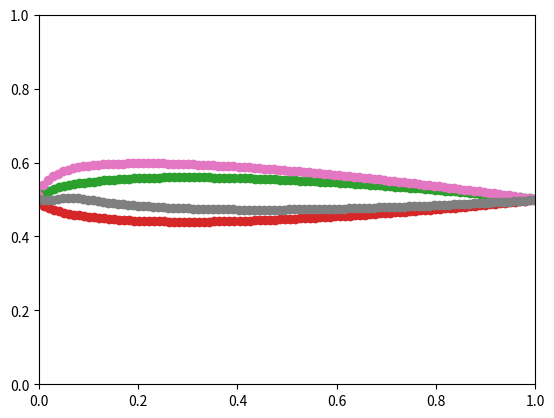

The matplotlib source for this figure:
# coding: utf-8
import numpy as np
import matplotlib.pyplot as plt

class Naca_4_digit(object):
    def __init__(self, int_4, attack_angle_deg, resolution, quasi_equidistant=True, length_adjust=False, from5digit=False):
        if from5digit == False:
            self.m = float(int_4[0]) / 100  # maximum camber
            self.p = float(int_4[1]) / 10  # position of the maximum camber
            self.t = float(int_4[2:4]) / 100    # maximum thickness
            self.load_setting(attack_angle_deg, resolution, quasi_equidistant, length_adjust)
            self.__y_c()
            self.__dyc_dx()
        self.__y_t()
        self.theta = np.arctan(self.dyc_dx)
        self.get_surface()
        if quasi_equidistant == True:
            self.get_quasi_equidistant_line()
        
    def load_setting(self, attack_angle_deg, resolution, quasi_equidistant=True, length_adjust=False):
        self.use_quasi_equidistant = quasi_equidistant
        self.reshape = length_adjust
        if quasi_equidistant == True:
            self.resolution = 100 * resolution
        else:
            self.resolution = resolution
        self.new_resolution = resolution
        self.attack_angle = attack_angle_deg
        self.x = np.linspace(start = 0, stop = 1, num = self.resolution)
        
        
    def __y_c(self):
        x_lt_p = lambda m, p, x: m / (p ** 2) * (2.0 * p * x - x ** 2)
        x_ge_p = lambda m, p, x: m / ((1 - p) ** 2) * ((1.0 - 2.0 * p) + 2.0 * p * x - x ** 2)
        
        m = self.m
        p = self.p
        x = self.x
        if ((p != 0) and (p != 1)):
            self.y_c = np.where(x < p, x_lt_p(m, p, x), x_ge_p(m, p, x))
        elif (p == 0):
            self.y_c = m * (1.0 - x**2)
        elif (p == 1):
            self.y_c = m * (2.0 * x - x ** 2)
    
    def __y_t(self):
        t = self.t
        x = self.x
        self.y_t = t / 0.2 * (0.2969 * np.sqrt(x) - 0.1260 * x - 0.3516 * x**2 + 0.2843 * x**3 - 0.1015 * x**4)
    
    def __dyc_dx(self):
        x_lt_p = lambda m, p, x: 2.0 * m / (p ** 2) * (p - x)
        x_ge_p = lambda m, p, x: 2.0 * m / ((1.0 - p) ** 2) * (p - x)
        
        m = self.m
        p = self.p
        x = self.x
        if ((p != 0) and (p != 1)):
            self.dyc_dx = np.where(x < p, x_lt_p(m, p, x), x_ge_p(m, p, x))
        elif (p == 0):
            self.dyc_dx = - 2.0 * m * x
        elif (p == 1):
            self.dyc_dx = 2.0 * m * (1.0 - x)
    
    
    def get_surface(self):
        # original NACA-4digit wings
        # upper
        vec_l = np.full((3, self.resolution), 1.0)
        vec_u = np.full((3, self.resolution), 1.0)
        
        vec_u[0] = self.x - self.y_t * np.sin(self.theta) - 0.5
        vec_u[1] = self.y_c + self.y_t * np.cos(self.theta)
        # lower
        vec_l[0] = self.x + self.y_t * np.sin(self.theta) - 0.5
        vec_l[1] = self.y_c - self.y_t * np.cos(self.theta)

        attack_angle = self.attack_angle / 180 * (np.pi)
        rotMat = np.array([[np.cos(attack_angle), np.sin(attack_angle), 0], [- np.sin(attack_angle), np.cos(attack_angle), 0], [0, 0, 1]])
        
        rot_l = rotMat.dot(vec_l)
        rot_u = rotMat.dot(vec_u)

        if self.reshape == True:
            x_min = min(np.min(rot_l[0]), np.min(rot_u[0]))
            x_max = max(np.max(rot_l[0]), np.max(rot_u[0]))
            rate = 1.0 / (x_max - x_min)

            if rate != 1.0:
                expMat = np.array([[rate, 0, 0], [0, rate, 0], [0, 0, 1]])
                rot_l = expMat.dot(rot_l)
                rot_u = expMat.dot(rot_u)

        self.x_l = rot_l[0] + 0.5
        self.y_l = rot_l[1] + 0.5
        self.x_u = rot_u[0] + 0.5
        self.y_u = rot_u[1] + 0.5

    
    def plot(self):
        plt.xlim([0, 1])
        plt.ylim([0, 1])
        plt.plot(self.x_u, self.y_u)
        plt.plot(self.x_l, self.y_l)
        plt.show()
        
    def get_quasi_equidistant_line(self):
        new_resolution = self.new_resolution
        x_min = min(np.min(self.x_u), np.min(self.x_l))
        x_max = max(np.max(self.x_u), np.max(self.x_l))

        if self.reshape == False:
            self.equidistant_x = np.linspace(start = 0, stop = 1, num = new_resolution)
        else:
            self.equidistant_x = np.linspace(start=x_min, stop=x_max, num=new_resolution)
        self.equidistant_y_l = np.zeros(new_resolution)
        self.equidistant_y_u = np.zeros(new_resolution)
        for index in range(new_resolution):
            if ((x_min <= self.equidistant_x[index]) and (x_max >= self.equidistant_x[index])):
                self.equidistant_y_l[index] = self.y_l[np.argmin(np.abs(self.x_l - self.equidistant_x[index]))]
                self.equidistant_y_u[index] = self.y_u[np.argmin(np.abs(self.x_u - self.equidistant_x[index]))]
            else:
                self.equidistant_y_l[index] = -1.0  # 外れ値
                self.equidistant_y_u[index] = -1.0


    def plot_quasi_equidistant_shape(self):
        plt.xlim([0, 1])
        plt.ylim([0, 1])
        plt.plot(self.equidistant_x, self.equidistant_y_u, "o")
        plt.plot(self.equidistant_x, self.equidistant_y_l, "o")
        plt.show()
    
    def transform2complex(self):
        z_u_reverse = (self.x_u + 1j * self.y_u)[::-1]
        z_l = self.x_l + 1j * self.y_l
        if self.use_quasi_equidistant == True:
            return np.concatenate([z_u_reverse[::100], z_l[::100], z_u_reverse[0].reshape(-1)])
        else:
            if z_u_reverse[self.resolution - 1] == z_l[0]:
                return np.concatenate([z_u_reverse, z_l[1:], z_u_reverse[0].reshape(-1)])
            else:
                return np.concatenate([z_u_reverse, z_l, z_u_reverse[0].reshape(-1)])


class Naca_5_digit(Naca_4_digit):
    def __init__(self, int_5, attack_angle_deg, resolution, quasi_equidistant = True, length_adjust = False, from5digit = True):
        self.cl = float(int_5[0])*(3.0/2.0) / 10  # designed lift_coefficient
        self.p = float(int_5[1]) / 2.0 / 10  # position of the maximum camber
        self.ref = int_5[2]             # enable / disable reflect
        self.t = float(int_5[3:5]) / 100.0  # maximum thickness

        self.camberline_plofile = int(int_5[0:3])
        self.camberline_plofile_table()
        self.load_setting(attack_angle_deg, resolution, quasi_equidistant, length_adjust)
        self.__y_c()
        self.__dyc_dx()
        super(Naca_5_digit, self).__init__(int_5, attack_angle_deg, resolution, quasi_equidistant = quasi_equidistant, length_adjust = length_adjust, from5digit = True)

    def __y_c(self):
        x_lt_m_nr = lambda m, k1, x: k1 / 6.0 * (x ** 3 - 3.0 * m * x ** 2 + m ** 2 * (3.0 - m) * x)
        x_gt_m_nr = lambda m, k1, x: k1 / 6.0 * m ** 3 * (1.0 - x)

        x_lt_m_rf = lambda m, k1, k2_k1, x: k1 / 6.0 * ((x - m)**3 - k2_k1 * (1.0-m)**3 * x - m**3 * x + m**3)
        x_gt_m_rf = lambda m, k1, k2_k1, x: k1 / 6.0 * (k2_k1 * (x - m)**3 - k2_k1 * (1.0 - m)**3 * x - m**3 * x + m**3)

        m = self.m
        k1 = self.k1
        x = self.x
        if int(self.ref) == 0:    # not reflected
            self.y_c = np.where(x < m, x_lt_m_nr(m, k1, x), x_gt_m_nr(m, k1, x))
        else:
            k2_k1 = self.k2byk1
            self.y_c = np.where(x < m, x_lt_m_rf(m, k1, k2_k1, x), x_gt_m_rf(m, k1, k2_k1, x))
            

    def __dyc_dx(self):
        x_lt_m_nr = lambda m, k1, x: k1 / 6.0 * (3.0 * x ** 2 - 6.0 * m * x + m ** 2 * (3.0 - m))
        x_gt_m_nr = lambda m, k1, x: - k1 / 6.0 * m ** 3

        x_lt_m_rf = lambda m, k1, k2_k1, x: k1 / 6.0 * (3.0 * (x - m) ** 2 - k2_k1 * (1.0 - m) ** 3 - m ** 3)
        x_gt_m_rf = lambda m, k1, k2_k1, x: k1 / 6.0 * (3.0 * k2_k1 * (x - m) ** 2 - k2_k1 * (1.0 - m) ** 3 - m ** 3)

        m = self.m
        k1 = self.k1
        x = self.x
        if int(self.ref) == 0:    # not reflected
            self.dyc_dx = np.where(x < m, x_lt_m_nr(m, k1, x), x_gt_m_nr(m, k1, x))
            
        else:
            k2_k1 = self.k2byk1
            self.dyc_dx = np.where(x < m, x_lt_m_rf(m, k1, k2_k1, x), x_gt_m_rf(m, k1, k2_k1, x))


    def camberline_plofile_table(self, fromfunc=True):
        if fromfunc:
            from scipy.optimize import newton
            xf = self.p
            mfunc = lambda m: m * (1 - np.sqrt(m / 3.0)) - xf
            self.m = m = newton(mfunc, 0.058)

            Qfunc = lambda m: (3*m - 7*m**2 + 8*m**3 - 4*m**4) / np.sqrt(m * (1 - m)) - 1.5 * (1 - 2 * m) * (np.pi / 2.0 - np.arcsin(1 - 2 * m))
            self.k1 = 6.0 * self.cl / Qfunc(self.m)
            k2byk1 = lambda m, xf: (3 * (m - xf) ** 2 - m ** 3) / (1 - m) ** 3
            self.k2byk1 = k2byk1(self.m, xf)
        else:
            if self.camberline_plofile == 210:
                self.m = 0.058
                self.k1 = 361.4
            elif self.camberline_plofile == 220:
                self.m = 0.126
                self.k1 = 51.64
            elif self.camberline_plofile == 230:
                self.m = 0.2025
                self.k1 = 15.957
            elif self.camberline_plofile == 240:
                self.m = 0.29
                self.k1 = 6.643
            elif self.camberline_plofile == 250:
                self.m = 0.391
                self.k1 = 3.230

            elif self.camberline_plofile == 221:
                self.m = 0.130
                self.k1 = 51.990
                self.k2byk1 = 0.000764
            elif self.camberline_plofile == 231:
                self.m = 0.217
                self.k1 = 15.793
                self.k2byk1 = 0.00677
            elif self.camberline_plofile == 241:
                self.m = 0.318
                self.k1 = 6.520
                self.k2byk1 = 0.0303
            elif self.camberline_plofile == 251:
                self.m = 0.441
                self.k1 = 3.191
                self.k2byk1 = 0.1355
            else:
                print("this type wing is not defined")
                exit()


def main():
    deg = 0.0
    naca = Naca_4_digit(int_4="0012", attack_angle_deg=deg, resolution=100, quasi_equidistant=True, length_adjust=True)
    naca.plot()
    naca.plot_quasi_equidistant_shape()
    naca = Naca_5_digit(int_5="62112", attack_angle_deg=deg, resolution=100, quasi_equidistant=True, length_adjust=True)

    naca.plot()
    naca.plot_quasi_equidistant_shape()

if __name__ == '__main__':
    main()
    